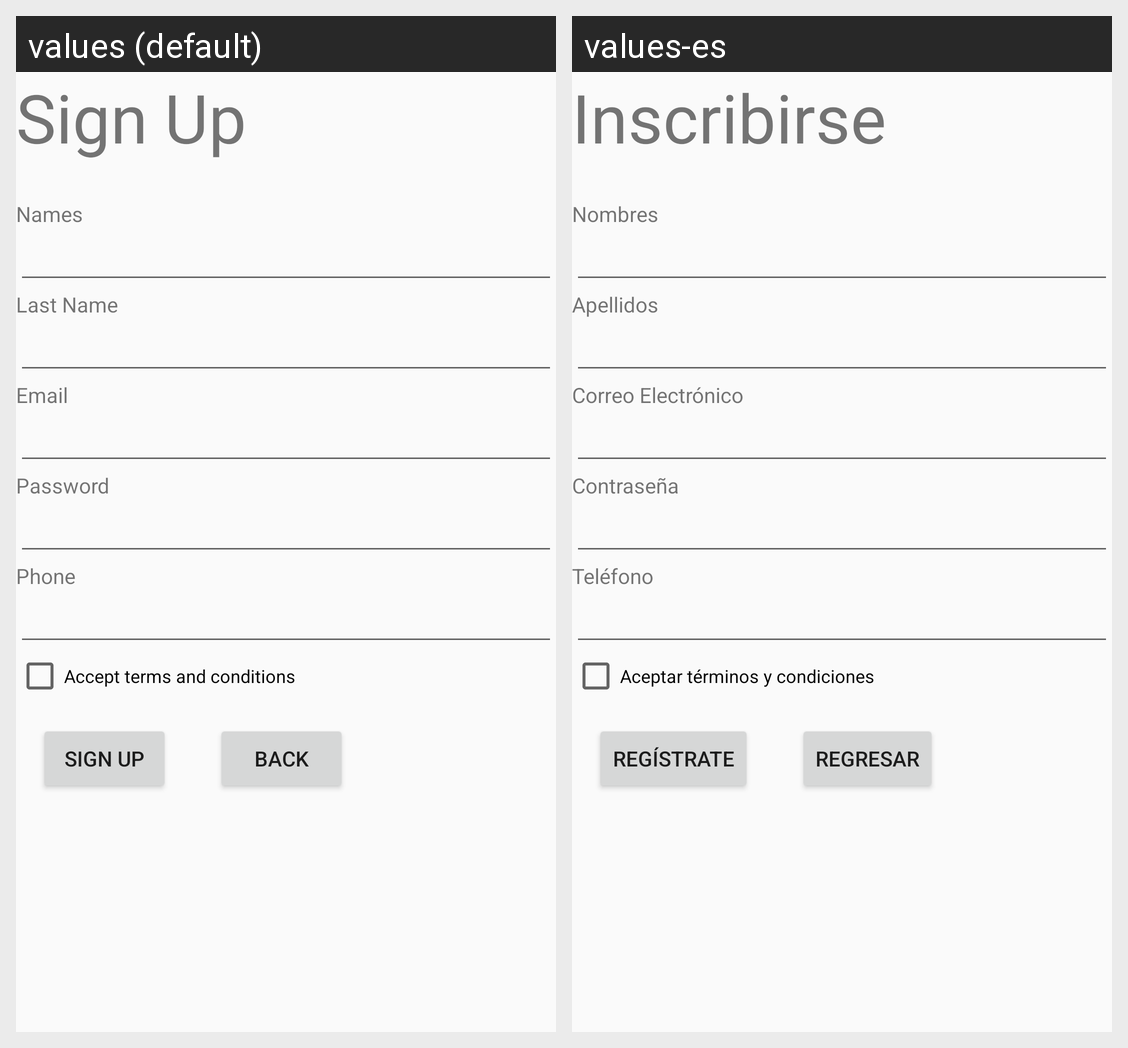

For this localized Android screen grid, give each drawn string resource with its value in every locale shown.
Android screen res/layout/activity_sign_up.xml rendered under 2 locales, left to right: values (default), values-es. Device: Nexus 5 (rendered at 1080×1920; each locale shown at half size, 540×960, under a caption strip naming it); theme Theme.AppCompat.DayNight.NoActionBar.
Strings drawn on this screen, with the default value and each locale's value (text and hints the layout hard-codes, and strings that could not be matched under every locale, appear in the picture but are not listed):

txtSignUp
  values: Sign Up
  values-es: Inscribirse

txtName
  values: Names
  values-es: Nombres

txtLastName
  values: Last Name
  values-es: Apellidos

txtEmail
  values: Email
  values-es: Correo Electrónico

txtPassword
  values: Password
  values-es: Contraseña

txtPhone
  values: Phone
  values-es: Teléfono

check_Terms
  values: Accept terms and conditions
  values-es: Aceptar términos y condiciones

btnSignUp
  values: Sign up
  values-es: Regístrate

btnBackLogin
  values: Back
  values-es: Regresar
